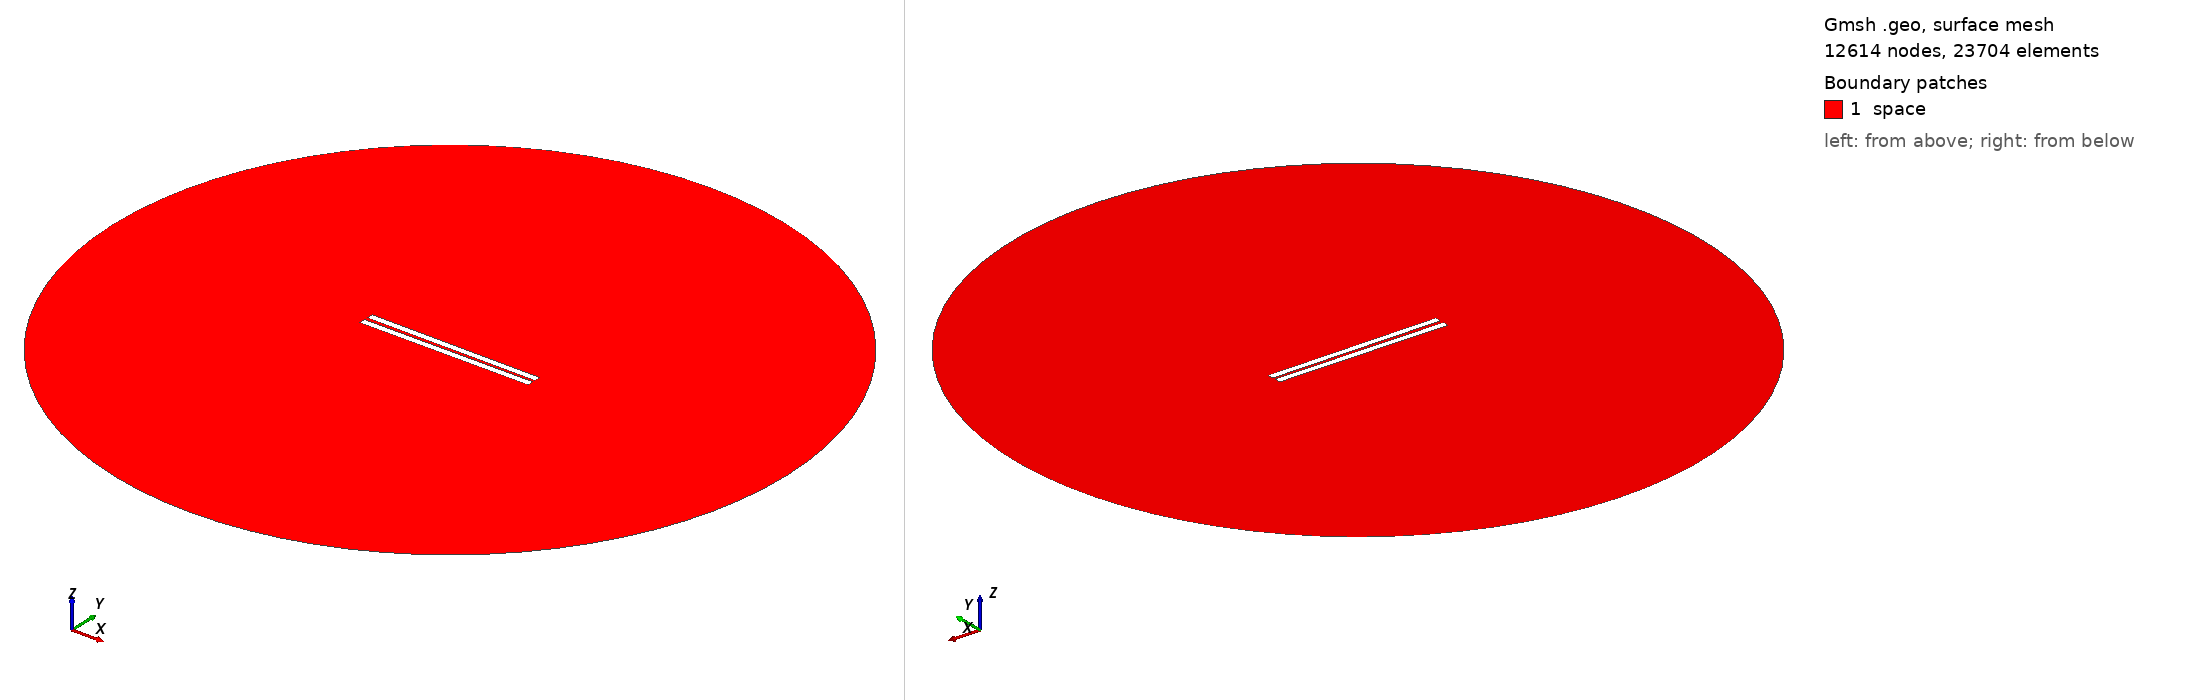

Gmsh geometry script, surface-meshed: 12614 nodes, 23704 surface elements. Boundary patches (legend numbers): 1 space. Left view from above one corner, right view from below the opposite corner. Legend entries are the model's physical surfaces. The drawing asked Gmsh for element sizes between 1% and 20% of the model's largest extent; the script's own settings can give other sizes.

=== 37.geo (drawn) ===
// Set the geometry kernel
SetFactory("OpenCASCADE");

//---------------------------------------
// Rectangles
//---------------------------------------

// Rectangle 1 (top)
Point(1) = {-49.9, 0.9166666666666666, 0, 1.0};
Point(2) = {49.9, 0.9166666666666666, 0, 1.0};
Point(3) = {49.9, 4.716666666666667, 0, 1.0};
Point(4) = {-49.9, 4.716666666666667, 0, 1.0};

Line(1) = {1, 2};
Line(2) = {2, 3};
Line(3) = {3, 4};
Line(4) = {4, 1};

Line Loop(1) = {1, 2, 3, 4};
Plane Surface(1) = {1};

Rotate { {0, 0, 1}, {0,  0.9166666666666666,  0}, -0.006 } {
  Surface{1};
}

// Rectangle 2 (bottom)
Point(5) = {-49.9, -0.9166666666666666, 0, 1.0};
Point(6) = {49.9, -0.9166666666666666, 0, 1.0};
Point(7) = {49.9, -4.716666666666667, 0, 1.0};
Point(8) = {-49.9, -4.716666666666667, 0, 1.0};

Line(5) = {5, 6};
Line(6) = {6, 7};
Line(7) = {7, 8};
Line(8) = {8, 5};

Line Loop(2) = {5, 6, 7, 8};
Plane Surface(2) = {2}; 


//---------------------------------------
// Circle
//---------------------------------------

// Define points
Point(9) = {0, 0, 0};        // Center
Point(10) = {200, 0, 0};     // Start point
Point(11) = {0, 200, 0};     // 90 degrees
Point(12) = {-200, 0, 0};    // 180 degrees
Point(13) = {0, -200, 0};    // 270 degrees

// Define circle arcs (each needs start, center, end)
Circle(9) = {10, 9, 11};
Circle(10) = {11, 9, 12};
Circle(11) = {12, 9, 13};
Circle(12) = {13, 9, 10};

// Define curve loop and surface if needed
Curve Loop(3) = {9, 10, 11, 12};
Surface(3) = {3};

// Subtract Rectangles from Circle
BooleanDifference{ Surface{3}; Delete; }{ Surface{1}; Surface{2}; Delete; }

//---------------------------------------
// Transfinite Lines and Surface
//---------------------------------------
r = 7;
Transfinite Line {1, 3} = 50*r Using Progression 1;
Transfinite Line {2, 4} = 2*r Using Progression 1;
Transfinite Line {5, 7} = 50*r Using Progression 1;
Transfinite Line {6, 8} = 2*r Using Progression 1;
Transfinite Line {9, 10, 11, 12} = 20 Using Progression 1;

//---------------------------------------
// Define Physical Groups
//---------------------------------------                

//--- Physical Curves
// Physical groups for boundaries
Physical Line("force_segment", 10) = {1};
Physical Line("upper_plate", 11) = {2, 3, 4};
Physical Line("lower_plate", 12) = {5, 6, 7, 8};
Physical Line("boundary", 20) = {9, 10, 11, 12};

//--- Physical Surfaces
Physical Surface("space", 30) = {3};

//---------------------------------------
// 6. Generate the Mesh
//---------------------------------------
Mesh 2;  // 2D mesh generation
